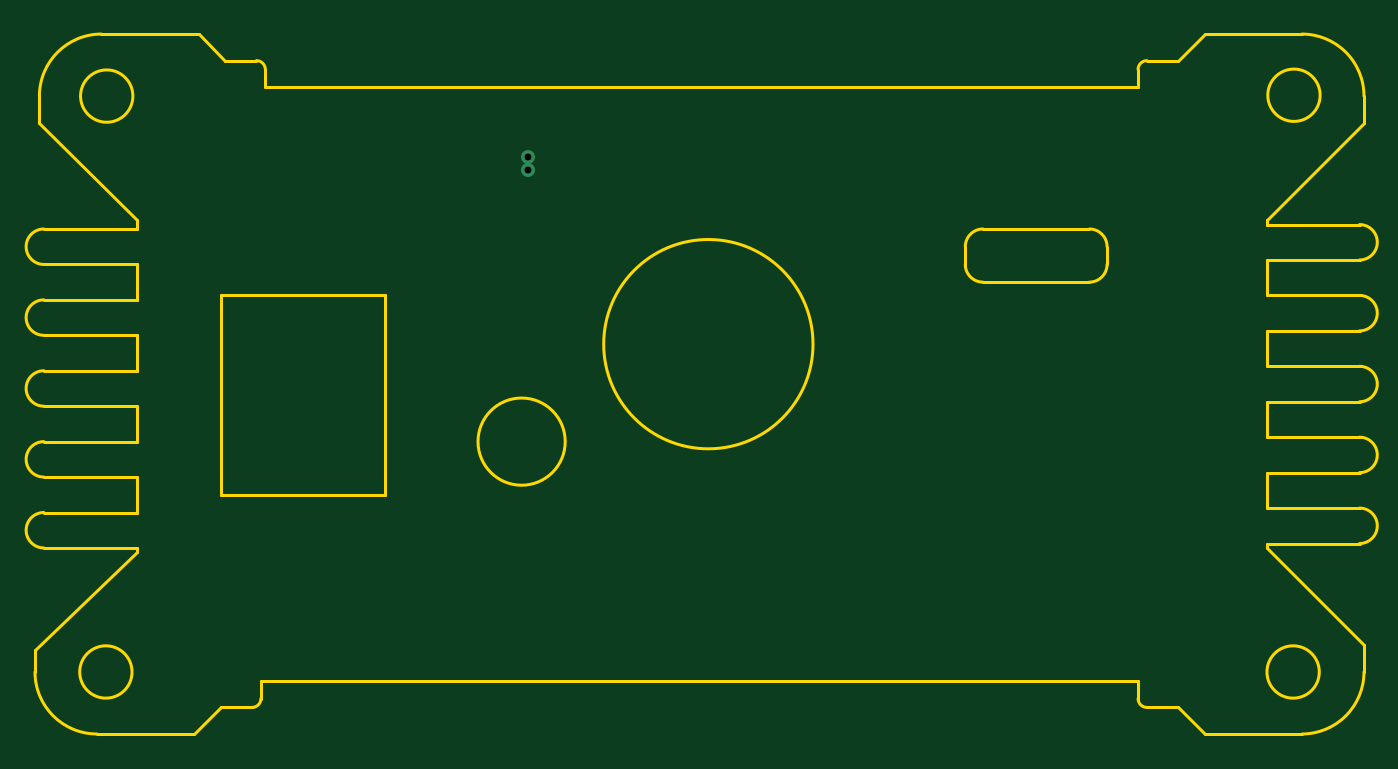
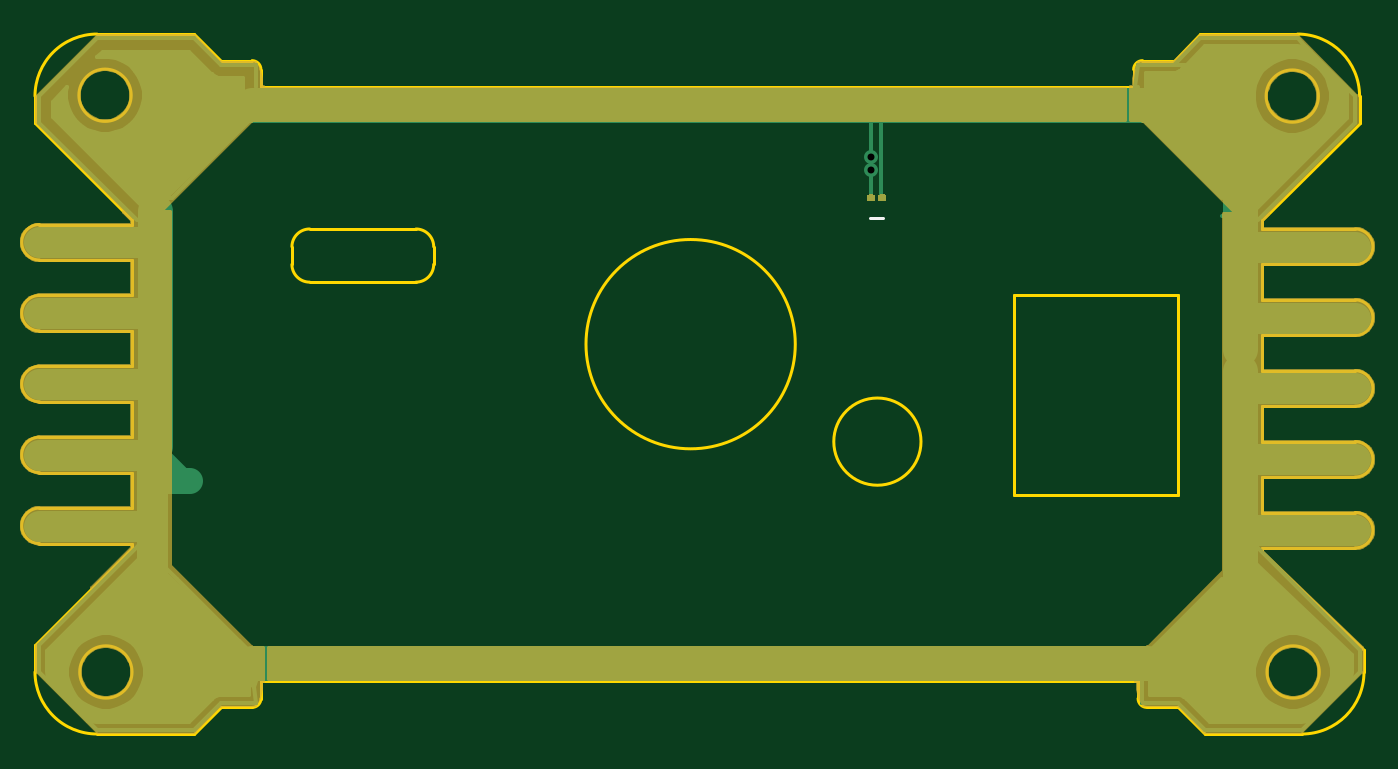
Circuit board: 11 layer files. Board 76.2 x 40.1 mm.
- bottom_copper: ninja_iron-B_Cu.gbr (22928 bytes)
- bottom_mask: ninja_iron-B_Mask.gbr (26398 bytes)
- paste: ninja_iron-B_Paste.gbr (1145 bytes)
- bottom_silk: ninja_iron-B_SilkS.gbr (552 bytes)
- outline: ninja_iron-Edge_Cuts.gbr (6572 bytes)
- top_copper: ninja_iron-F_Cu.gbr (716 bytes)
- top_mask: ninja_iron-F_Mask.gbr (466 bytes)
- paste: ninja_iron-F_Paste.gbr (461 bytes)
- top_silk: ninja_iron-F_SilkS.gbr (462 bytes)
- drill: ninja_iron-NPTH.drl (269 bytes)
- drill: ninja_iron-PTH.drl (310 bytes)

=== bottom_copper: ninja_iron-B_Cu.gbr (22928 bytes, source omitted) ===
=== bottom_mask: ninja_iron-B_Mask.gbr (26398 bytes, source omitted) ===
=== paste: ninja_iron-B_Paste.gbr ===
%TF.GenerationSoftware,KiCad,Pcbnew,(5.1.6)-1*%
%TF.CreationDate,2020-11-07T21:14:23+00:00*%
%TF.ProjectId,ninja_iron,6e696e6a-615f-4697-926f-6e2e6b696361,rev?*%
%TF.SameCoordinates,Original*%
%TF.FileFunction,Paste,Bot*%
%TF.FilePolarity,Positive*%
%FSLAX46Y46*%
G04 Gerber Fmt 4.6, Leading zero omitted, Abs format (unit mm)*
G04 Created by KiCad (PCBNEW (5.1.6)-1) date 2020-11-07 21:14:23*
%MOMM*%
%LPD*%
G01*
G04 APERTURE LIST*
G04 APERTURE END LIST*
%TO.C,-*%
G36*
G01*
X76386000Y-119734500D02*
X76386000Y-119533500D01*
G75*
G02*
X76465500Y-119454000I79500J0D01*
G01*
X76624500Y-119454000D01*
G75*
G02*
X76704000Y-119533500I0J-79500D01*
G01*
X76704000Y-119734500D01*
G75*
G02*
X76624500Y-119814000I-79500J0D01*
G01*
X76465500Y-119814000D01*
G75*
G02*
X76386000Y-119734500I0J79500D01*
G01*
G37*
G36*
G01*
X75696000Y-119734500D02*
X75696000Y-119533500D01*
G75*
G02*
X75775500Y-119454000I79500J0D01*
G01*
X75934500Y-119454000D01*
G75*
G02*
X76014000Y-119533500I0J-79500D01*
G01*
X76014000Y-119734500D01*
G75*
G02*
X75934500Y-119814000I-79500J0D01*
G01*
X75775500Y-119814000D01*
G75*
G02*
X75696000Y-119734500I0J79500D01*
G01*
G37*
%TD*%
M02*

=== bottom_silk: ninja_iron-B_SilkS.gbr ===
%TF.GenerationSoftware,KiCad,Pcbnew,(5.1.6)-1*%
%TF.CreationDate,2020-11-07T21:14:23+00:00*%
%TF.ProjectId,ninja_iron,6e696e6a-615f-4697-926f-6e2e6b696361,rev?*%
%TF.SameCoordinates,Original*%
%TF.FileFunction,Legend,Bot*%
%TF.FilePolarity,Positive*%
%FSLAX46Y46*%
G04 Gerber Fmt 4.6, Leading zero omitted, Abs format (unit mm)*
G04 Created by KiCad (PCBNEW (5.1.6)-1) date 2020-11-07 21:14:23*
%MOMM*%
%LPD*%
G01*
G04 APERTURE LIST*
%ADD10C,0.150000*%
G04 APERTURE END LIST*
%TO.C,-*%
D10*
X76580952Y-120755428D02*
X75819047Y-120755428D01*
%TD*%
M02*

=== outline: ninja_iron-Edge_Cuts.gbr ===
%TF.GenerationSoftware,KiCad,Pcbnew,(5.1.6)-1*%
%TF.CreationDate,2020-11-07T21:14:23+00:00*%
%TF.ProjectId,ninja_iron,6e696e6a-615f-4697-926f-6e2e6b696361,rev?*%
%TF.SameCoordinates,Original*%
%TF.FileFunction,Profile,NP*%
%FSLAX46Y46*%
G04 Gerber Fmt 4.6, Leading zero omitted, Abs format (unit mm)*
G04 Created by KiCad (PCBNEW (5.1.6)-1) date 2020-11-07 21:14:23*
%MOMM*%
%LPD*%
G01*
G04 APERTURE LIST*
%TA.AperFunction,Profile*%
%ADD10C,0.150000*%
%TD*%
%TA.AperFunction,Profile*%
%ADD11C,0.200000*%
%TD*%
G04 APERTURE END LIST*
D10*
X48260000Y-145542000D02*
X54102000Y-139954000D01*
X54102000Y-123444000D02*
X48768000Y-123444000D01*
X121896000Y-146812000D02*
G75*
G03*
X121896000Y-146812000I-1500000J0D01*
G01*
X111506000Y-147320000D02*
X82296000Y-147320000D01*
X54102000Y-121412000D02*
X54102000Y-120904000D01*
X118872000Y-125222000D02*
X124206000Y-125222000D01*
X54102000Y-133604000D02*
X54102000Y-131572000D01*
X48768000Y-133604000D02*
X54102000Y-133604000D01*
X54102000Y-125476000D02*
X54102000Y-123444000D01*
X124460000Y-145288000D02*
X124460000Y-146812000D01*
X54102000Y-129540000D02*
X54102000Y-127508000D01*
X124206000Y-131318000D02*
X118872000Y-131318000D01*
X120904000Y-150368000D02*
X115316000Y-150368000D01*
X54102000Y-131572000D02*
X48768000Y-131572000D01*
X111506000Y-147574000D02*
X111506000Y-147320000D01*
X60706000Y-148844000D02*
X58928000Y-148844000D01*
X124206000Y-139446000D02*
X118872000Y-139446000D01*
X118872000Y-137414000D02*
X124206000Y-137414000D01*
X48768000Y-121412000D02*
X54102000Y-121412000D01*
X48768000Y-125476000D02*
X54102000Y-125476000D01*
X57404000Y-150368000D02*
X51816000Y-150368000D01*
X54102000Y-139954000D02*
X54102000Y-139700000D01*
X58928000Y-148844000D02*
X57404000Y-150368000D01*
X118872000Y-139446000D02*
X118872000Y-139700000D01*
X115316000Y-150368000D02*
X113792000Y-148844000D01*
X124206000Y-127254000D02*
X118872000Y-127254000D01*
X48768000Y-129540000D02*
X54102000Y-129540000D01*
D11*
X101600000Y-122428000D02*
G75*
G02*
X102616000Y-121412000I1016000J0D01*
G01*
D10*
X54102000Y-139700000D02*
X48768000Y-139700000D01*
X118872000Y-127254000D02*
X118872000Y-129286000D01*
D11*
X58928000Y-125222000D02*
X59182000Y-125222000D01*
D10*
X118872000Y-139700000D02*
X124460000Y-145288000D01*
X54102000Y-137668000D02*
X54102000Y-135636000D01*
X51816000Y-150368000D02*
G75*
G02*
X48260000Y-146812000I0J3556000D01*
G01*
X118872000Y-133350000D02*
X124206000Y-133350000D01*
D11*
X68326000Y-125222000D02*
X68326000Y-136652000D01*
X102616000Y-124460000D02*
G75*
G02*
X101600000Y-123444000I0J1016000D01*
G01*
D10*
X54102000Y-127508000D02*
X48768000Y-127508000D01*
X118872000Y-129286000D02*
X124206000Y-129286000D01*
X53824000Y-146812000D02*
G75*
G03*
X53824000Y-146812000I-1500000J0D01*
G01*
D11*
X58928000Y-136652000D02*
X58928000Y-125222000D01*
X108712000Y-121412000D02*
G75*
G02*
X109728000Y-122428000I0J-1016000D01*
G01*
D10*
X118872000Y-131318000D02*
X118872000Y-133350000D01*
X61214000Y-147320000D02*
X61214000Y-148336000D01*
X82296000Y-147320000D02*
X61214000Y-147320000D01*
X118872000Y-123190000D02*
X118872000Y-125222000D01*
X124460000Y-146812000D02*
G75*
G02*
X120904000Y-150368000I-3556000J0D01*
G01*
X48768000Y-137668000D02*
X54102000Y-137668000D01*
X111506000Y-147574000D02*
X111506000Y-148336000D01*
X54102000Y-135636000D02*
X48768000Y-135636000D01*
X124206000Y-123190000D02*
X118872000Y-123190000D01*
D11*
X109728000Y-123444000D02*
G75*
G02*
X108712000Y-124460000I-1016000J0D01*
G01*
X105664000Y-124460000D02*
X102616000Y-124460000D01*
D10*
X124206000Y-125222000D02*
G75*
G02*
X124206000Y-127254000I0J-1016000D01*
G01*
X48768000Y-131572000D02*
G75*
G02*
X48768000Y-129540000I0J1016000D01*
G01*
X61214000Y-148336000D02*
G75*
G02*
X60706000Y-148844000I-508000J0D01*
G01*
X124206000Y-129286000D02*
G75*
G02*
X124206000Y-131318000I0J-1016000D01*
G01*
D11*
X109728000Y-123444000D02*
X109728000Y-122428000D01*
X108712000Y-124460000D02*
X105664000Y-124460000D01*
D10*
X124206000Y-121158000D02*
G75*
G02*
X124206000Y-123190000I0J-1016000D01*
G01*
D11*
X101600000Y-122428000D02*
X101600000Y-123444000D01*
X105664000Y-121412000D02*
X108712000Y-121412000D01*
D10*
X48768000Y-139700000D02*
G75*
G02*
X48768000Y-137668000I0J1016000D01*
G01*
X124206000Y-133350000D02*
G75*
G02*
X124206000Y-135382000I0J-1016000D01*
G01*
X112014000Y-148844000D02*
G75*
G02*
X111506000Y-148336000I0J508000D01*
G01*
X118872000Y-135382000D02*
X118872000Y-137414000D01*
X124206000Y-137414000D02*
G75*
G02*
X124206000Y-139446000I0J-1016000D01*
G01*
X61468000Y-113284000D02*
X111506000Y-113284000D01*
D11*
X59182000Y-125222000D02*
X68326000Y-125222000D01*
D10*
X48768000Y-127508000D02*
G75*
G02*
X48768000Y-125476000I0J1016000D01*
G01*
D11*
X92868000Y-128016000D02*
G75*
G03*
X92868000Y-128016000I-6000000J0D01*
G01*
D10*
X48768000Y-123444000D02*
G75*
G02*
X48768000Y-121412000I0J1016000D01*
G01*
X48260000Y-146812000D02*
X48260000Y-145542000D01*
X48768000Y-135636000D02*
G75*
G02*
X48768000Y-133604000I0J1016000D01*
G01*
D11*
X59436000Y-136652000D02*
X58928000Y-136652000D01*
D10*
X124206000Y-135382000D02*
X118872000Y-135382000D01*
D11*
X102616000Y-121412000D02*
X105664000Y-121412000D01*
X78660000Y-133604000D02*
G75*
G03*
X78660000Y-133604000I-2500000J0D01*
G01*
X68326000Y-136652000D02*
X59436000Y-136652000D01*
D10*
X112014000Y-148844000D02*
X113792000Y-148844000D01*
X115316000Y-110236000D02*
X120904000Y-110236000D01*
X118872000Y-120904000D02*
X118872000Y-121158000D01*
X48514000Y-115316000D02*
X48514000Y-113792000D01*
X52070000Y-110236000D02*
X57658000Y-110236000D01*
X124460000Y-113792000D02*
X124460000Y-115316000D01*
X118872000Y-120904000D02*
X118872000Y-120900000D01*
X111506000Y-112268000D02*
G75*
G02*
X112014000Y-111760000I508000J0D01*
G01*
X118872000Y-121158000D02*
X124206000Y-121158000D01*
X48514000Y-113792000D02*
G75*
G02*
X52070000Y-110236000I3556000J0D01*
G01*
X124460000Y-115316000D02*
X118872000Y-120904000D01*
X111506000Y-113284000D02*
X111506000Y-112268000D01*
X120904000Y-110236000D02*
G75*
G02*
X124460000Y-113792000I0J-3556000D01*
G01*
X54102000Y-120904000D02*
X48514000Y-115316000D01*
X59182000Y-111760000D02*
X60960000Y-111760000D01*
X121944000Y-113744000D02*
G75*
G03*
X121944000Y-113744000I-1500000J0D01*
G01*
X60960000Y-111760000D02*
G75*
G02*
X61468000Y-112268000I0J-508000D01*
G01*
X112014000Y-111760000D02*
X113538000Y-111760000D01*
X113538000Y-111760000D02*
X113792000Y-111760000D01*
X53872000Y-113792000D02*
G75*
G03*
X53872000Y-113792000I-1500000J0D01*
G01*
X61468000Y-112268000D02*
X61468000Y-113284000D01*
X57658000Y-110236000D02*
X59182000Y-111760000D01*
X113792000Y-111760000D02*
X115316000Y-110236000D01*
M02*

=== top_copper: ninja_iron-F_Cu.gbr ===
%TF.GenerationSoftware,KiCad,Pcbnew,(5.1.6)-1*%
%TF.CreationDate,2020-11-07T21:14:23+00:00*%
%TF.ProjectId,ninja_iron,6e696e6a-615f-4697-926f-6e2e6b696361,rev?*%
%TF.SameCoordinates,Original*%
%TF.FileFunction,Copper,L1,Top*%
%TF.FilePolarity,Positive*%
%FSLAX46Y46*%
G04 Gerber Fmt 4.6, Leading zero omitted, Abs format (unit mm)*
G04 Created by KiCad (PCBNEW (5.1.6)-1) date 2020-11-07 21:14:23*
%MOMM*%
%LPD*%
G01*
G04 APERTURE LIST*
%TA.AperFunction,ViaPad*%
%ADD10C,0.800000*%
%TD*%
%TA.AperFunction,Conductor*%
%ADD11C,0.250000*%
%TD*%
G04 APERTURE END LIST*
D10*
%TO.N,GND*%
X76520000Y-117282000D03*
X76520000Y-118044000D03*
%TD*%
D11*
%TO.N,GND*%
X76520000Y-117282000D02*
X76520000Y-118044000D01*
%TD*%
M02*

=== top_mask: ninja_iron-F_Mask.gbr ===
%TF.GenerationSoftware,KiCad,Pcbnew,(5.1.6)-1*%
%TF.CreationDate,2020-11-07T21:14:23+00:00*%
%TF.ProjectId,ninja_iron,6e696e6a-615f-4697-926f-6e2e6b696361,rev?*%
%TF.SameCoordinates,Original*%
%TF.FileFunction,Soldermask,Top*%
%TF.FilePolarity,Negative*%
%FSLAX46Y46*%
G04 Gerber Fmt 4.6, Leading zero omitted, Abs format (unit mm)*
G04 Created by KiCad (PCBNEW (5.1.6)-1) date 2020-11-07 21:14:23*
%MOMM*%
%LPD*%
G01*
G04 APERTURE LIST*
G04 APERTURE END LIST*
M02*

=== paste: ninja_iron-F_Paste.gbr ===
%TF.GenerationSoftware,KiCad,Pcbnew,(5.1.6)-1*%
%TF.CreationDate,2020-11-07T21:14:23+00:00*%
%TF.ProjectId,ninja_iron,6e696e6a-615f-4697-926f-6e2e6b696361,rev?*%
%TF.SameCoordinates,Original*%
%TF.FileFunction,Paste,Top*%
%TF.FilePolarity,Positive*%
%FSLAX46Y46*%
G04 Gerber Fmt 4.6, Leading zero omitted, Abs format (unit mm)*
G04 Created by KiCad (PCBNEW (5.1.6)-1) date 2020-11-07 21:14:23*
%MOMM*%
%LPD*%
G01*
G04 APERTURE LIST*
G04 APERTURE END LIST*
M02*

=== top_silk: ninja_iron-F_SilkS.gbr ===
%TF.GenerationSoftware,KiCad,Pcbnew,(5.1.6)-1*%
%TF.CreationDate,2020-11-07T21:14:23+00:00*%
%TF.ProjectId,ninja_iron,6e696e6a-615f-4697-926f-6e2e6b696361,rev?*%
%TF.SameCoordinates,Original*%
%TF.FileFunction,Legend,Top*%
%TF.FilePolarity,Positive*%
%FSLAX46Y46*%
G04 Gerber Fmt 4.6, Leading zero omitted, Abs format (unit mm)*
G04 Created by KiCad (PCBNEW (5.1.6)-1) date 2020-11-07 21:14:23*
%MOMM*%
%LPD*%
G01*
G04 APERTURE LIST*
G04 APERTURE END LIST*
M02*

=== drill: ninja_iron-NPTH.drl ===
M48
; DRILL file {KiCad (5.1.6)-1} date 11/07/20 21:14:30
; FORMAT={-:-/ absolute / inch / decimal}
; #@! TF.CreationDate,2020-11-07T21:14:30+00:00
; #@! TF.GenerationSoftware,Kicad,Pcbnew,(5.1.6)-1
; #@! TF.FileFunction,NonPlated,1,2,NPTH
FMAT,2
INCH
%
G90
G05
T0
M30

=== drill: ninja_iron-PTH.drl ===
M48
; DRILL file {KiCad (5.1.6)-1} date 11/07/20 21:14:30
; FORMAT={-:-/ absolute / inch / decimal}
; #@! TF.CreationDate,2020-11-07T21:14:30+00:00
; #@! TF.GenerationSoftware,Kicad,Pcbnew,(5.1.6)-1
; #@! TF.FileFunction,Plated,1,2,PTH
FMAT,2
INCH
T1C0.0157
%
G90
G05
T1
X3.0126Y-4.6174
X3.0126Y-4.6474
T0
M30
